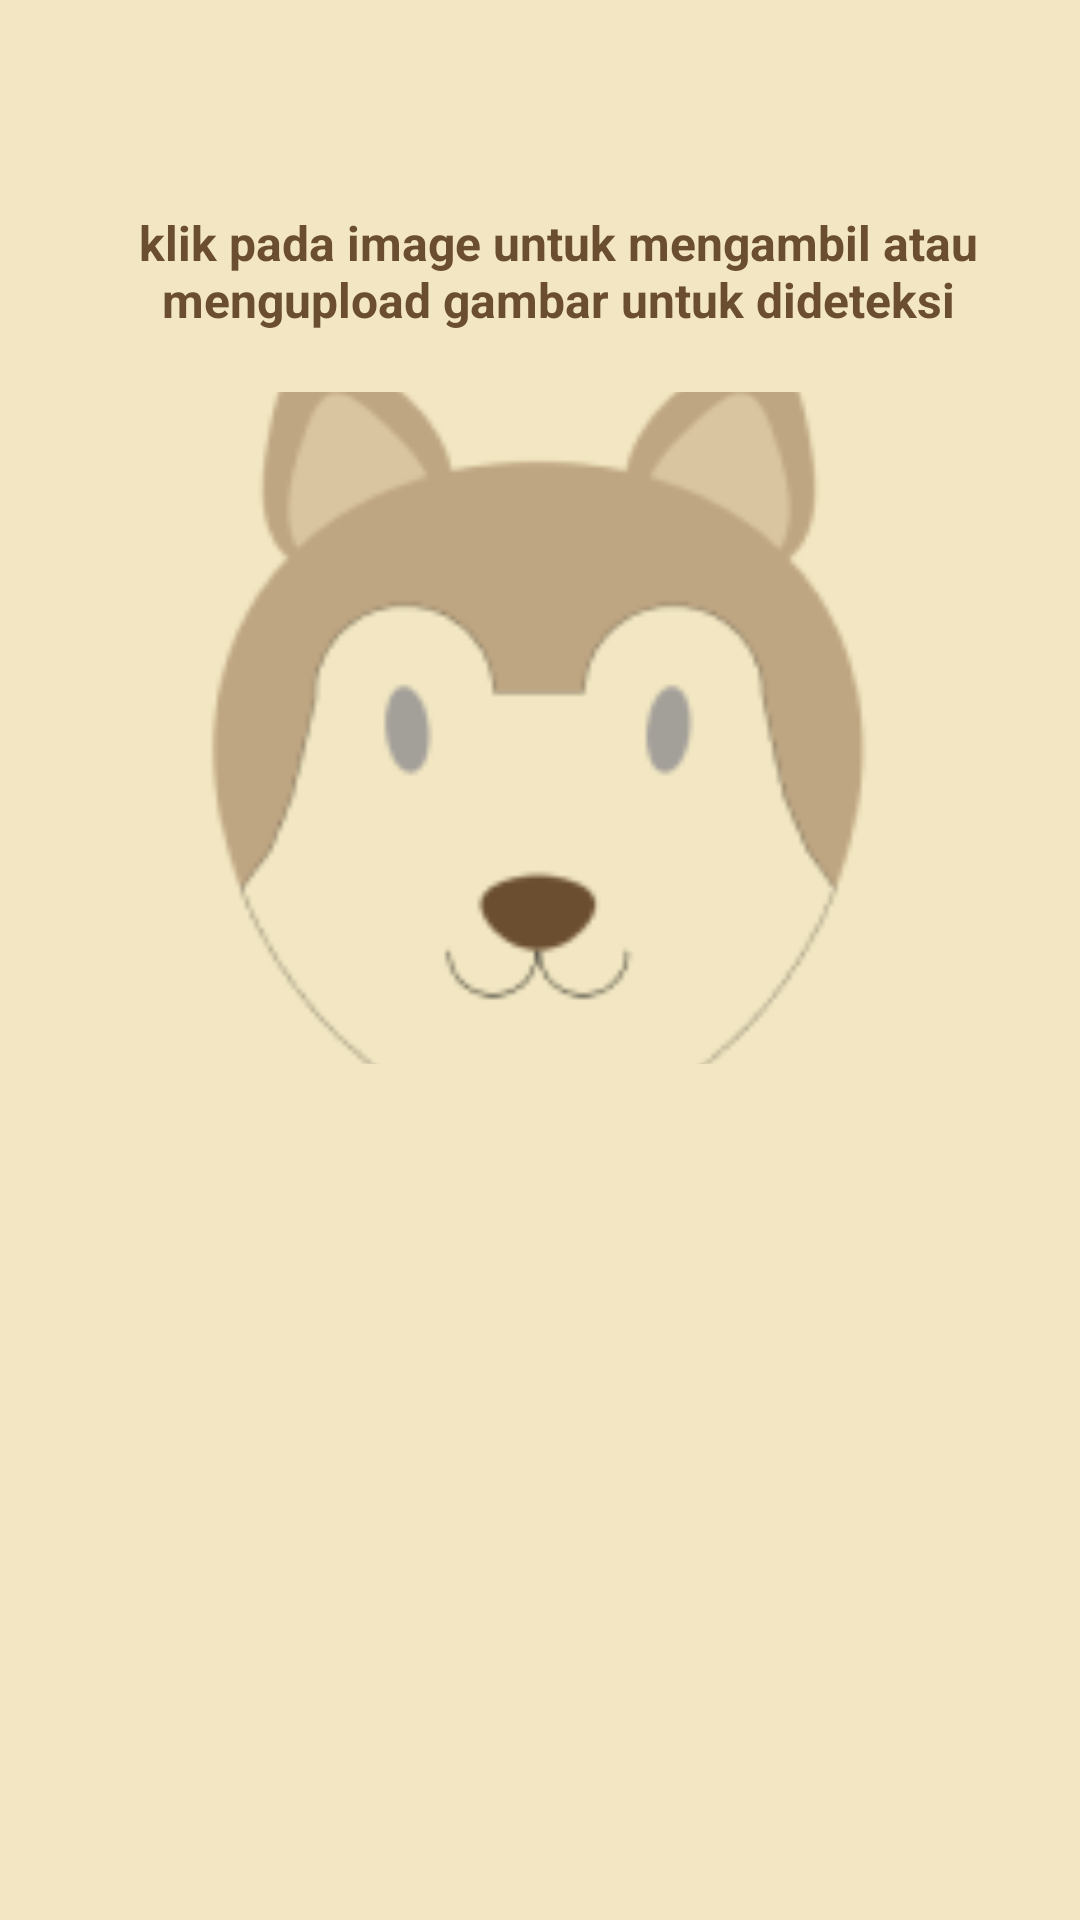

Reconstruct the res/layout file that produces this screen, plus the resources it refers to.
<!-- AndroidManifest.xml: application theme Theme.HappyDog -->
<!-- res/layout/fragment_detection.xml -->
<?xml version="1.0" encoding="utf-8"?>
<androidx.constraintlayout.widget.ConstraintLayout xmlns:android="http://schemas.android.com/apk/res/android"
    xmlns:app="http://schemas.android.com/apk/res-auto"
    xmlns:tools="http://schemas.android.com/tools"
    android:layout_width="match_parent"
    android:layout_height="match_parent"
    android:background="@color/pale_yellow"
    tools:context=".ui.fragment.detection.DetectionFragment">

    <TextView
        android:id="@+id/tv_ins"
        android:layout_width="0dp"
        android:layout_height="wrap_content"
        android:layout_marginStart="30dp"
        android:layout_marginTop="70dp"
        android:layout_marginEnd="18dp"
        android:gravity="center"
        android:text="@string/klik"
        android:textColor="@color/dark_brown"
        android:textSize="16sp"
        android:textStyle="bold"
        app:layout_constraintEnd_toEndOf="parent"
        app:layout_constraintHorizontal_bias="1.0"
        app:layout_constraintStart_toStartOf="parent"
        app:layout_constraintTop_toTopOf="parent" />

    <ImageView
        android:id="@+id/imgDetect"
        android:layout_width="224dp"
        android:layout_height="224dp"
        android:layout_marginTop="20dp"
        android:layout_marginBottom="30dp"
        android:scaleType="centerCrop"
        android:src="@drawable/logo_happyvet"
        app:layout_constraintEnd_toEndOf="parent"
        app:layout_constraintHorizontal_bias="0.498"
        app:layout_constraintStart_toStartOf="parent"
        app:layout_constraintTop_toBottomOf="@+id/tv_ins" />

    <TextView
        android:id="@+id/tv_result"
        android:layout_width="0dp"
        android:layout_height="wrap_content"
        android:layout_marginStart="30dp"
        android:layout_marginTop="8dp"
        android:layout_marginEnd="18dp"
        tools:text="@string/res"
        android:text="@string/res"
        android:textColor="@color/dark_brown"
        android:textSize="16sp"
        android:textStyle="bold"
        android:gravity="center"
        android:visibility="gone"
        app:layout_constraintEnd_toEndOf="parent"
        app:layout_constraintHorizontal_bias="1.0"
        app:layout_constraintStart_toStartOf="parent"
        app:layout_constraintTop_toBottomOf="@+id/imgDetect" />

    <TextView
        android:id="@+id/tv_results"
        android:layout_width="0dp"
        android:layout_height="wrap_content"
        android:layout_marginStart="30dp"
        android:layout_marginTop="8dp"
        android:layout_marginBottom="8dp"
        android:layout_marginEnd="8dp"
        android:textSize="24sp"
        android:textStyle="bold"
        android:gravity="center"
        android:textColor="@color/dark_brown"
        app:layout_constraintEnd_toEndOf="parent"
        app:layout_constraintStart_toStartOf="parent"
        app:layout_constraintTop_toBottomOf="@+id/tv_result"
        tools:text="Scabies" />

</androidx.constraintlayout.widget.ConstraintLayout>
<!-- resources referenced by this layout -->
<resources>
  <color name="dark_brown">#6B4E30</color>
  <color name="pale_yellow">#F2E7C2</color>
  <!-- drawable logo_happyvet: png bitmap (drawable, 9835 bytes) -->
  <string name="klik">klik pada image untuk mengambil atau mengupload gambar untuk dideteksi</string>
  <string name="res">Dari gambar tersebut, kami mendeteksi jika peliharaanmu terkena :</string>
  <style name="Theme.HappyDog" parent="Base.Theme.HappyDog" />
  <style name="Base.Theme.HappyDog" parent="Theme.MaterialComponents.DayNight.DarkActionBar">
          <item name="colorPrimary">@color/brown_pastel</item>
          <item name="colorPrimaryVariant">@color/light_brown</item>
          <item name="colorOnPrimary">@color/white</item>
          
          <item name="colorSecondary">@color/soft_peach</item>
          <item name="colorSecondaryVariant">@color/dusty_rose</item>
          <item name="colorOnSecondary">@color/black</item>
          
          <item name="android:statusBarColor" tools:targetApi="l">?attr/colorPrimaryVariant</item>
          
          
      </style>
  <color name="brown_pastel">#BFA682</color>
  <color name="light_brown">#D9C6A1</color>
  <color name="white">#FFFFFFFF</color>
  <color name="soft_peach">#FFD8B6</color>
  <color name="dusty_rose">#FF6961</color>
  <color name="black">#FF000000</color>
</resources>
